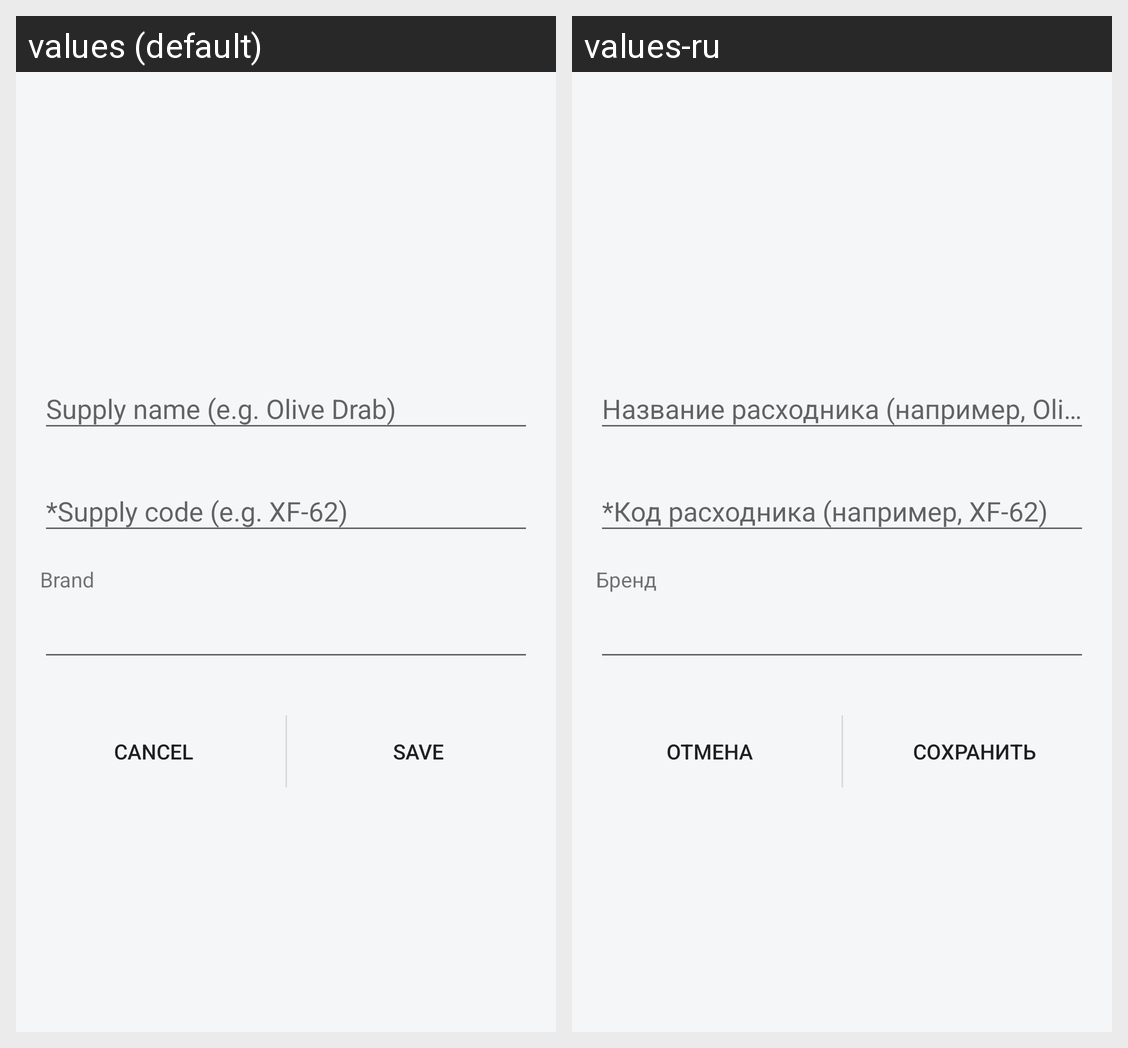

This grid shows one Android layout under two languages. Give, for every string resource on the screen, its name, the default text and each shown locale's text.
Android screen res/layout/add_paint.xml rendered under 2 locales, left to right: values (default), values-ru. Device: Nexus 5 (rendered at 1080×1920; each locale shown at half size, 540×960, under a caption strip naming it); theme AppTheme.NoActionBar.
Strings drawn on this screen, with the default value and each locale's value (text and hints the layout hard-codes, and strings that could not be matched under every locale, appear in the picture but are not listed):

Brand
  values: Brand
  values-ru: Бренд

cancel
  values: Cancel
  values-ru: Отмена

save
  values: Save
  values-ru: Сохранить
